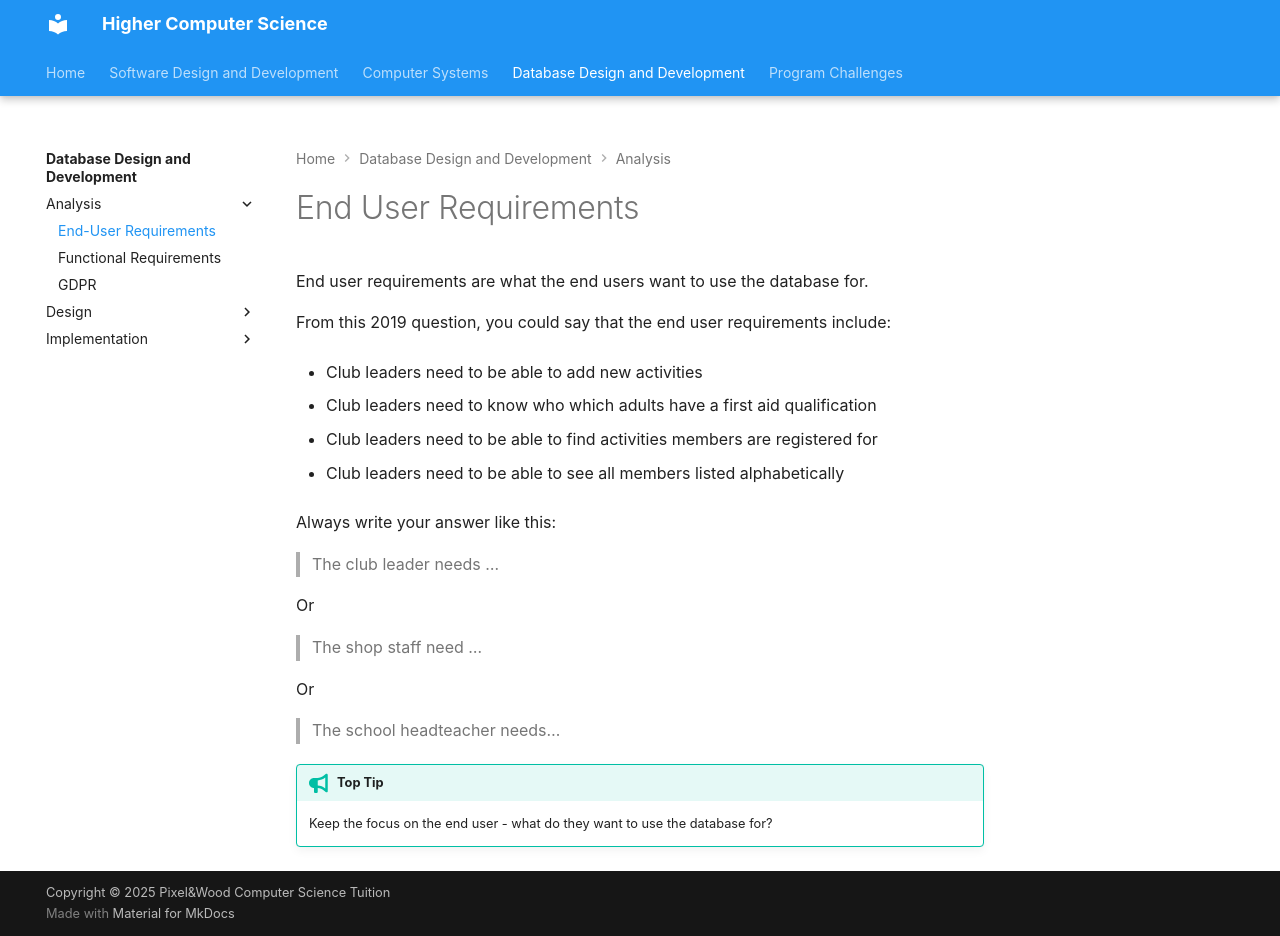

repository: Mr-Wood-CS/Higher · page: 03-database-development/1.1-End-User-Requirements/index.html · generator: mkdocs

# End User Requirements

End user requirements are what the end users want to use the database for.

From this 2019 question, you could say that the end user requirements include:

* Club leaders need to be able to add new activities

* Club leaders need to know who which adults have a first aid qualification

* Club leaders need to be able to find activities members are registered for

* Club leaders need to be able to see all members listed alphabetically

Always write your answer like this:

> The club leader needs …

Or

> The shop staff need …

Or

> The school headteacher needs…


!!! tip "Top Tip"

    Keep the focus on the end user - what do they want to use the database for?
